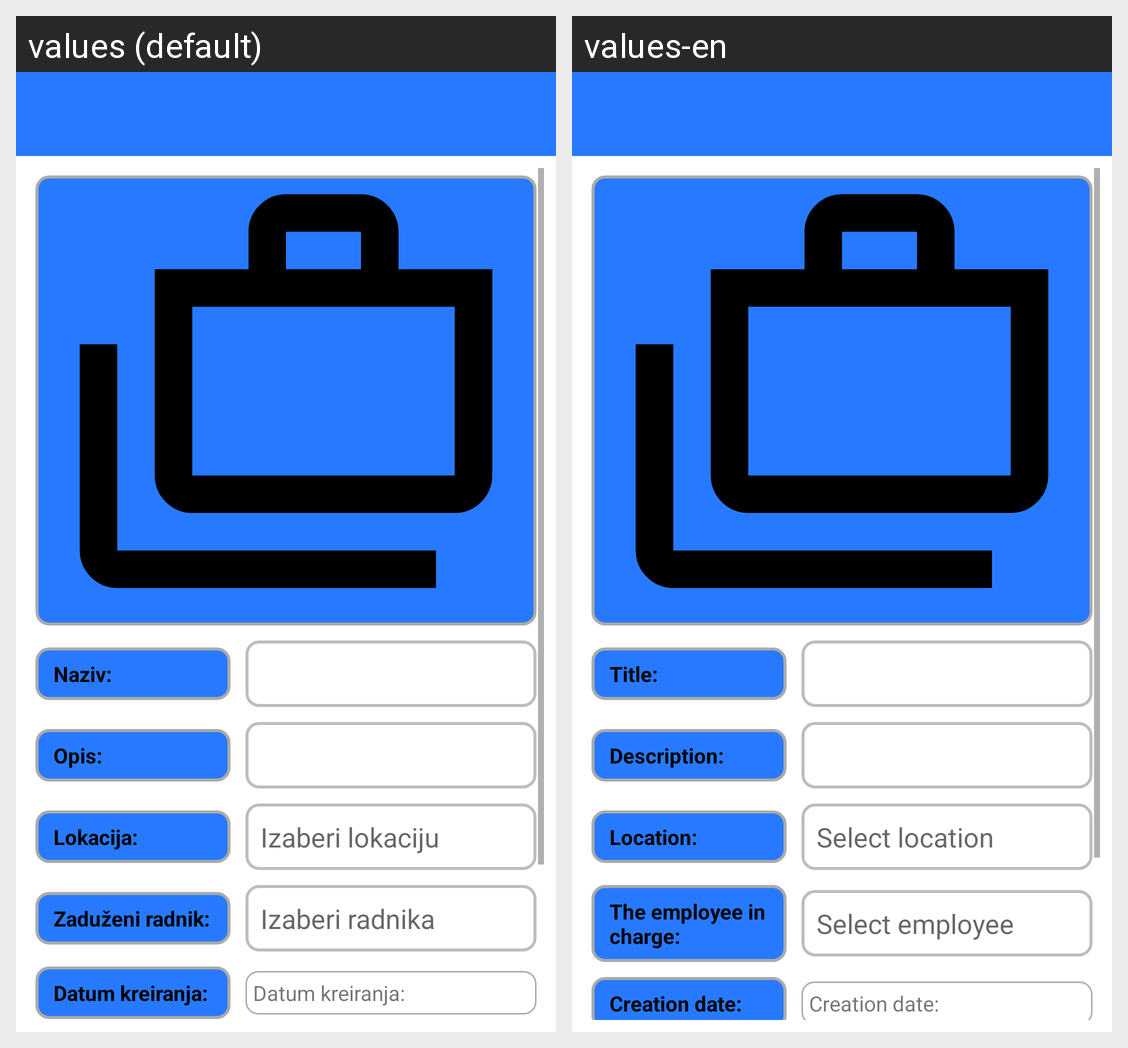

The same Android screen rendered under two of its app's locales, left to right. List the strings drawn on it with the default value and each locale's translation.
Android screen res/layout/activity_asset_create.xml rendered under 2 locales, left to right: values (default), values-en. Device: Nexus 5 (rendered at 1080×1920; each locale shown at half size, 540×960, under a caption strip naming it); theme Theme.Registar.Custom.
Strings drawn on this screen, with the default value and each locale's value (text and hints the layout hard-codes, and strings that could not be matched under every locale, appear in the picture but are not listed):

textview_title_text
  values: Naziv:
  values-en: Title:

textview_description_text
  values: Opis:
  values-en: Description:

textview_location_text
  values: Lokacija:
  values-en: Location:

select_location
  values: Izaberi lokaciju
  values-en: Select location

textview_employee_name
  values: Zaduženi radnik:
  values-en: The employee in charge:

select_employee
  values: Izaberi radnika
  values-en: Select employee

textview_creation_date_text
  values: Datum kreiranja:
  values-en: Creation date:
